Run: headless pygame with SDL's dummy video driver; simulated clock (each Clock.tick advances the game by its frame time, no real sleeping); random seed 0; keys injected as events and as key.get_pressed() state; no mouse input.
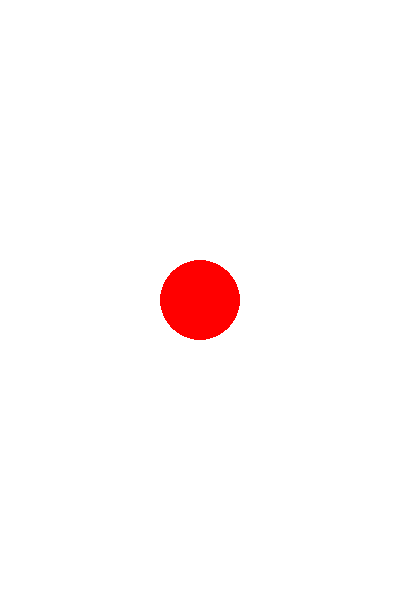
Frame 1 of 4 · flips 1–60 · no input
Frame 2 of 4 · flips 61–180 · tapped SPACE, RETURN · held RIGHT (→), D · screen unchanged from frame 1, image omitted
Frame 3 of 4 · flips 181–300 · held DOWN (↓), S · screen unchanged from frame 2, image omitted
Frame 4 of 4 · flips 301–420 · held LEFT (←), A, UP (↑), W · screen unchanged from frame 3, image omitted

The pygame program that drew these frames:

# https://coderslegacy.com/python/python-pygame-tutorial/
# https://www.pygame.org/docs/
# https://pythonru.com/uroki/biblioteka-pygame-chast-1-vvedenie
# https://stackoverflow.com/questions/20842801/how-to-display-text-in-pygame
import pygame


FPS = 60


def run():  	
    pygame.init()

    screen = pygame.display.set_mode((400,600))
    clock = pygame.time.Clock()

    running = True
    while running:
        _continue = run_frame(screen, clock)
        if not _continue:
            break

    pygame.quit()


def run_frame(screen, clock):
    for event in pygame.event.get():
        if event.type == pygame.QUIT:
            return False
        
    screen.fill((255, 255, 255))
    pygame.draw.circle(screen,
                       "red",
                       pygame.Vector2(screen.get_width() / 2, screen.get_height() / 2),
                       40)

    pygame.display.flip()
    clock.tick(FPS)

    return True


if __name__ == '__main__':
    run()
